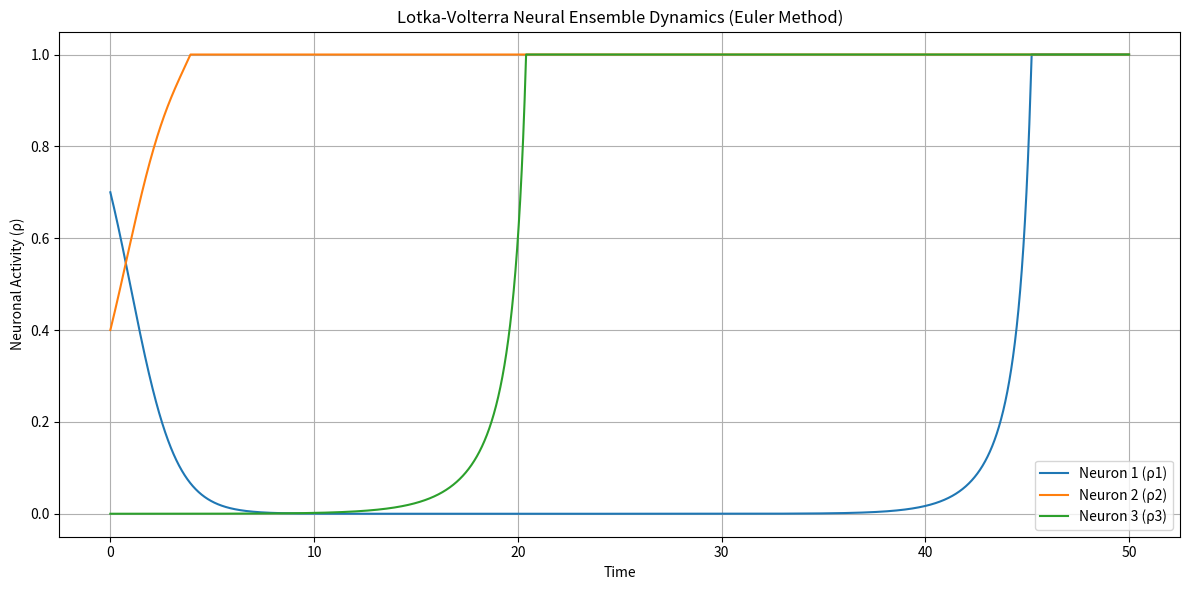

The matplotlib source for this figure:
import numpy as np
import matplotlib.pyplot as plt


class LotkaVolterraNeural:
    def __init__(self, alpha, beta, a, b, c):
        """
        Initialize the Lotka-Volterra Neural Ensemble model with Euler method

        Parameters:
        -----------
        alpha, beta : float
            Coupling parameters
        a, b, c : float
            External stimulus amplitudes
        """
        self.alpha = alpha
        self.beta = beta
        self.a = a
        self.b = b
        self.c = c

    def dirac_delta(self, x):
        """
        Approximation of Dirac delta function
        """
        return 1.0 if abs(x) < 1e-10 else 0.0

    def neural_ensemble_dynamics(self, rho1, rho2, rho3):
        """
        Compute derivatives for the neural ensemble
        """
        drho1_dt = rho1 * (
            rho1 - 1 + self.alpha * rho2 + self.beta * rho3
        ) + self.a * self.dirac_delta(rho1)

        drho2_dt = rho2 * (
            rho2 - 1 + self.alpha * rho3 + self.beta * rho1
        ) + self.b * self.dirac_delta(rho2)

        drho3_dt = rho3 * (
            rho3 - 1 + self.alpha * rho1 + self.beta * rho2
        ) + self.c * self.dirac_delta(rho3)

        return drho1_dt, drho2_dt, drho3_dt

    def simulate_euler(self, initial_state, t_end, num_steps):
        """
        Simulate using Euler's method

        Parameters:
        -----------
        initial_state : list
            Initial [ρ1, ρ2, ρ3]
        t_end : float
            End time of simulation
        num_steps : int
            Number of simulation steps

        Returns:
        --------
        tuple: time array, solution array
        """
        # Prepare time and state arrays
        dt = t_end / num_steps
        t = np.linspace(0, t_end, num_steps)

        # Initialize solution array
        solution = np.zeros((num_steps, 3))
        solution[0] = initial_state

        # Euler method simulation
        for i in range(1, num_steps):
            # Compute derivatives
            drho1_dt, drho2_dt, drho3_dt = self.neural_ensemble_dynamics(
                solution[i - 1, 0], solution[i - 1, 1], solution[i - 1, 2]
            )

            # Update state using Euler method
            solution[i, 0] = solution[i - 1, 0] + drho1_dt * dt
            solution[i, 1] = solution[i - 1, 1] + drho2_dt * dt
            solution[i, 2] = solution[i - 1, 2] + drho3_dt * dt

            print(i, solution[i, :], drho1_dt, drho2_dt, drho3_dt)

            # Ensure values stay within [0, 1]
            solution[i] = np.clip(solution[i], 0, 1)

        return t, solution

    def plot_dynamics(self, t, solution):
        """
        Plot the dynamics of the neural ensemble
        """
        plt.figure(figsize=(12, 6))
        plt.plot(t, solution[:, 0], label="Neuron 1 (ρ1)")
        plt.plot(t, solution[:, 1], label="Neuron 2 (ρ2)")
        plt.plot(t, solution[:, 2], label="Neuron 3 (ρ3)")
        plt.title("Lotka-Volterra Neural Ensemble Dynamics (Euler Method)")
        plt.xlabel("Time")
        plt.ylabel("Neuronal Activity (ρ)")
        plt.legend()
        plt.grid(True)
        plt.tight_layout()
        plt.show()


def main():
    # Parameters
    alpha = 0.1  # Coupling parameter
    beta = 1.5  # Coupling parameter
    a = 0.67  # External stimulus amplitude for neuron 1
    b = 0.4  # External stimulus amplitude for neuron 2
    c = 0.01  # External stimulus amplitude for neuron 3

    # Create model
    model = LotkaVolterraNeural(alpha, beta, a, b, c)

    # Simulation parameters
    initial_state = [0.7, 0.4, 0.0]  # All neurons start inactive
    t_end = 50  # Simulation end time
    num_steps = 10000  # High granularity

    # Simulate
    t, solution = model.simulate_euler(initial_state, t_end, num_steps)

    # Plot
    model.plot_dynamics(t, solution)


if __name__ == "__main__":
    main()
